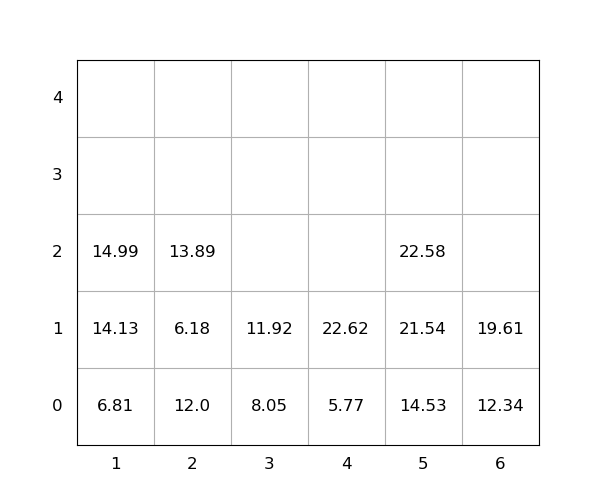

Values plotted in this chart, from the file beside it:
idx, loc_x, loc_y, loc_z, weight, seq, emerg, reloc, size(ft)
1, 2, 0, 0, 12.0, 0, 0, 1.0, 20
2, 2, 0, 1, 6.18, 0, 0, 1.0, 20
3, 3, 0, 0, 8.05, 0, 0, 0, 20
4, 5, 0, 0, 14.53, 0, 0, 0, 20
5, 2, 0, 2, 13.89, 0, 0, 1.0, 20
6, 6, 0, 0, 12.34, 0, 0, 0, 20
7, 5, 0, 1, 21.54, 0, 0, 0, 20
8, 5, 0, 2, 22.58, 1, 0, 0, 20
9, 3, 0, 1, 11.92, 2, 0, 0, 20
10, 1, 0, 0, 6.81, 3, 0, 0, 20
11, 4, 0, 0, 5.77, 4, 0, 0, 20
12, 4, 0, 1, 22.62, 5, 0, 0, 20
13, 1, 0, 1, 14.13, 6, 0, 0, 20
14, 1, 0, 2, 14.99, 7, 0, 0, 20
15, 6, 0, 1, 19.61, 8, 0, 0, 20
